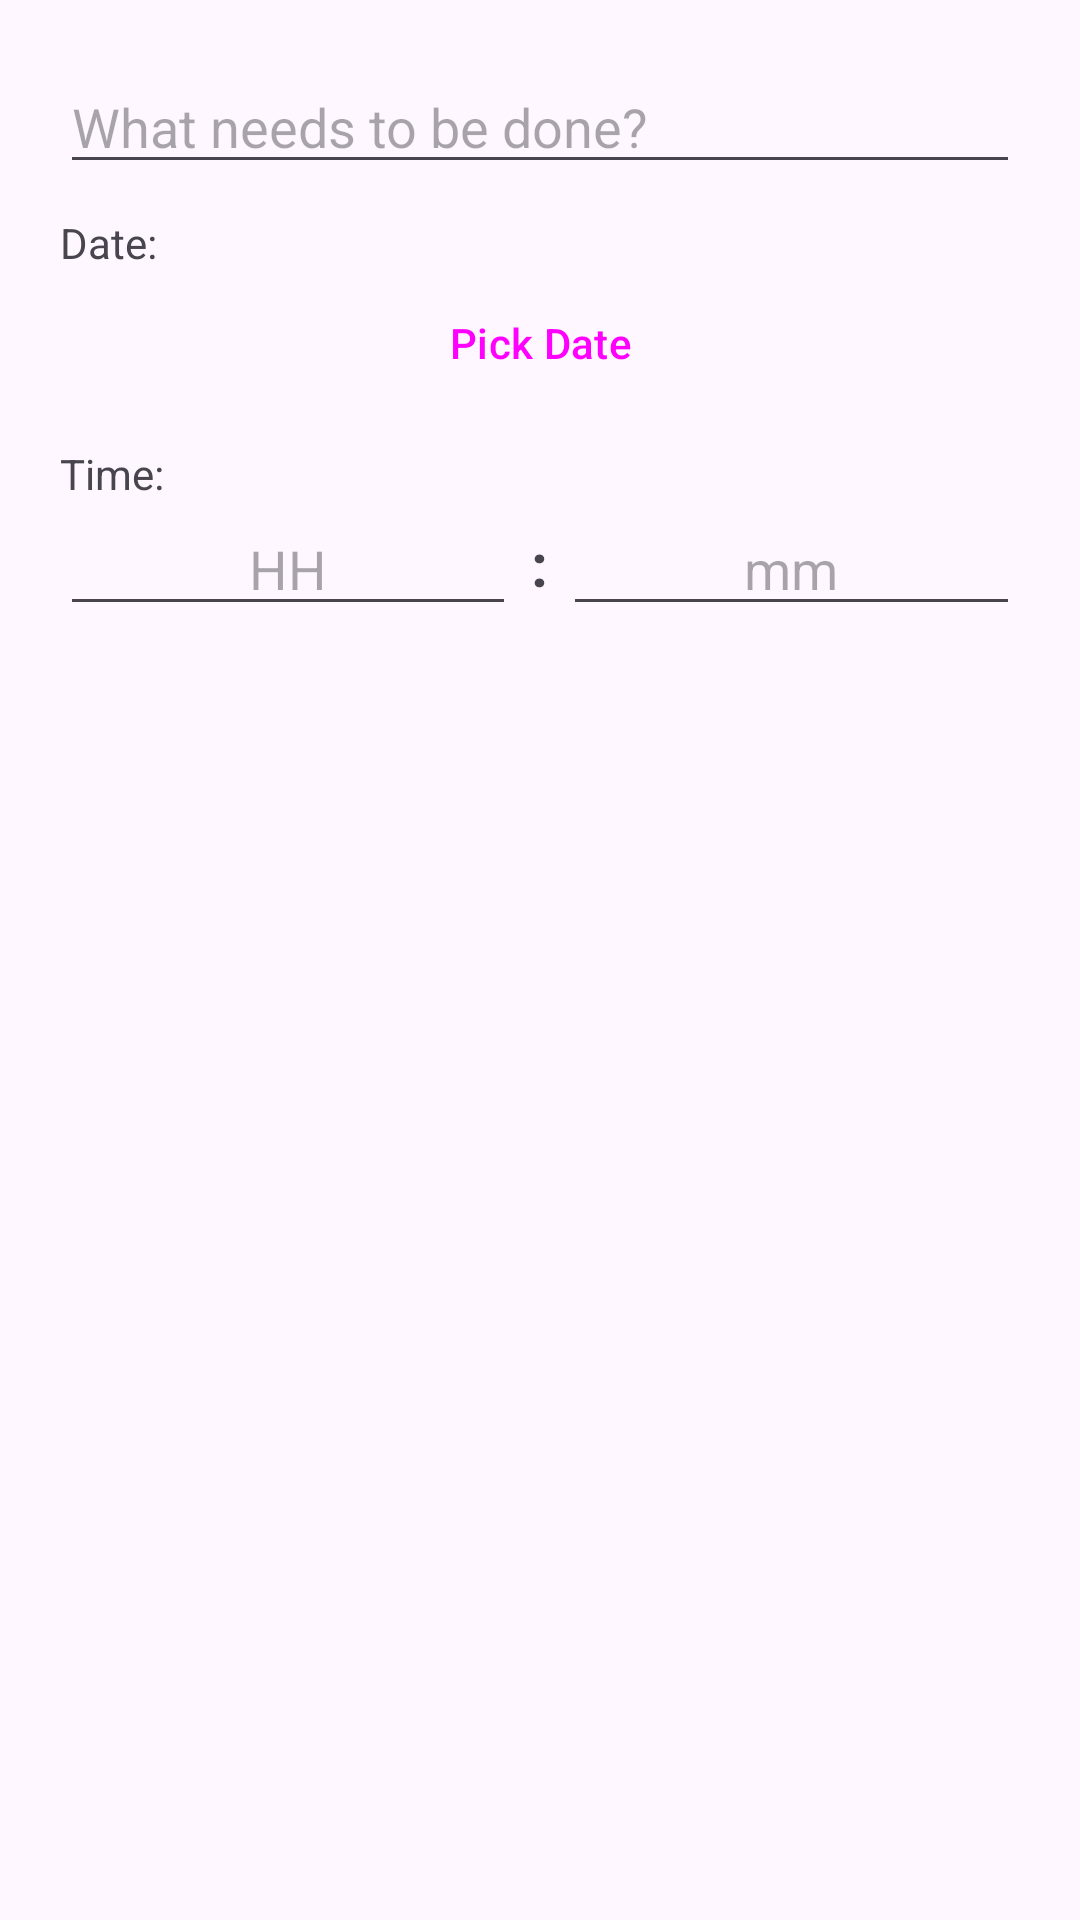

This screen was rendered from an Android layout file. Write that file and the resources it references.
<!-- AndroidManifest.xml: application theme Theme.MyApplication -->
<!-- res/layout/dialog_add_task.xml -->
<LinearLayout xmlns:android="http://schemas.android.com/apk/res/android"
    android:layout_width="match_parent"
    android:layout_height="wrap_content"
    android:orientation="vertical"
    android:padding="20dp">

    <EditText
        android:id="@+id/editTaskContent"
        android:layout_width="match_parent"
        android:layout_height="wrap_content"
        android:autofillHints=""
        android:hint="@string/task_hint" />

    <TextView
        android:layout_width="wrap_content"
        android:layout_height="wrap_content"
        android:layout_marginTop="10dp"
        android:text="@string/date_label" />

    <Button
        android:id="@+id/btnPickDate"
        style="@style/Widget.Material3.Button.TextButton"
        android:layout_width="match_parent"
        android:layout_height="wrap_content"
        android:text="@string/pick_date_btn" />

    <TextView
        android:layout_width="wrap_content"
        android:layout_height="wrap_content"
        android:layout_marginTop="10dp"
        android:text="@string/time_label" />

    <LinearLayout
        android:layout_width="match_parent"
        android:layout_height="wrap_content"
        android:gravity="center_vertical"
        android:orientation="horizontal">

        <EditText
            android:id="@+id/editHour"
            android:layout_width="0dp"
            android:layout_height="wrap_content"
            android:layout_weight="1"
            android:autofillHints=""
            android:hint="@string/hour_hint"
            android:inputType="number"
            android:maxLength="2"
            android:textAlignment="center" />

        <TextView
            android:layout_width="wrap_content"
            android:layout_height="wrap_content"
            android:padding="5dp"
            android:text=":"
            android:textSize="20sp"
            android:textStyle="bold" />

        <EditText
            android:id="@+id/editMinute"
            android:layout_width="0dp"
            android:layout_height="wrap_content"
            android:layout_weight="1"
            android:autofillHints=""
            android:hint="@string/minute_hint"
            android:inputType="number"
            android:maxLength="2"
            android:textAlignment="center" />

        <RadioGroup
            android:id="@+id/rgAmPm"
            android:layout_width="60dp"
            android:layout_height="wrap_content"
            android:layout_marginStart="10dp"
            android:orientation="vertical"
            android:visibility="gone">

            <RadioButton
                android:id="@+id/rbAm"
                android:layout_width="match_parent"
                android:layout_height="30dp"
                android:background="@drawable/ampm_selector"
                android:button="@null"
                android:gravity="center"
                android:text="AM"
                android:textColor="@color/ampm_text_color"
                android:textSize="12sp" />

            <RadioButton
                android:id="@+id/rbPm"
                android:layout_width="match_parent"
                android:layout_height="30dp"
                android:layout_marginTop="2dp"
                android:background="@drawable/ampm_selector"
                android:button="@null"
                android:gravity="center"
                android:text="PM"
                android:textColor="@color/ampm_text_color"
                android:textSize="12sp" />
        </RadioGroup>
    </LinearLayout>
</LinearLayout>
<!-- resources referenced by this layout -->
<resources>
  <!-- drawable ampm_selector (drawable) -->
  <?xml version="1.0" encoding="utf-8"?>
  <selector xmlns:android="http://schemas.android.com/apk/res/android">
      <item android:state_checked="true">
          <shape android:shape="rectangle">
              <solid android:color="#2196F3" /> 
              <stroke android:width="1dp" android:color="#2196F3" />
          </shape>
      </item>
      <item>
          <shape android:shape="rectangle">
              <solid android:color="@android:color/transparent" />
              <stroke android:width="1dp" android:color="#CCCCCC" /> 
          </shape>
      </item>
  </selector>
  <string name="date_label">Date:</string>
  <string name="hour_hint">HH</string>
  <string name="minute_hint">mm</string>
  <string name="pick_date_btn">Pick Date</string>
  <string name="task_hint">What needs to be done?</string>
  <string name="time_label">Time:</string>
  <style name="Theme.MyApplication" parent="Base.Theme.MyApplication" />
  <style name="Base.Theme.MyApplication" parent="Theme.Material3.DayNight.NoActionBar">
          <item name="colorPrimary">@color/blue_primary</item>
          <item name="android:statusBarColor">?attr/colorPrimaryVariant</item>
          <item name="android:windowBackground">?android:attr/colorBackground</item>
      </style>
</resources>
